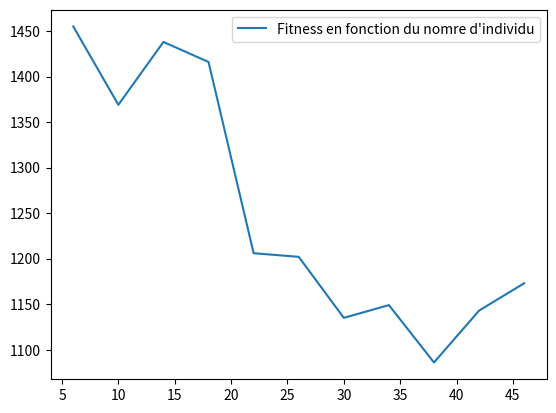

Write the Python code that produced this figure.
import numpy as np
import random
import matplotlib.pyplot as plt

#   PARAMETERS ###############################################
V = 50
MAX_ITER = 100
NB_COLIS = 50


#   TRAFFIC ##################################################
MATIN = [1.7, 2.2]
MIDI = [0.8, 1.2]
APRES_MIDI = [1.25, 1.7]
NUIT = [0.6, 1]

# CALCUL DU NOMBRE DE CAMIONS ################################
VOLUME_COLIS = [1, 3, 5, 8]
CAPACITE_CAMION = 50

def TableauColis(nb_colis):
  tableau = {}
  tableau[0] = random.randint(0, int(nb_colis/2))
  tableau[1] = random.randint(0, int(nb_colis-tableau[0]))
  tableau[2] = random.randint(0, int(nb_colis-(tableau[0]+tableau[1])))
  tableau[3] = nb_colis-(tableau[0]+tableau[1]+tableau[2])
  return tableau

def sub_nombreCamion(tab_colis, i, capacite):
    for _ in range(tab_colis[i]):
        if capacite + VOLUME_COLIS[i] < CAPACITE_CAMION and tab_colis[i] > 0:
            capacite += VOLUME_COLIS[i]
            tab_colis[i] -= 1
        elif i > 0:
            for j in range(i-1, -1, -1):
                for _ in range(tab_colis[j]):
                    if capacite + VOLUME_COLIS[j] < CAPACITE_CAMION and tab_colis[j] > 0:
                        capacite += VOLUME_COLIS[j]
                        tab_colis[j] -= 1

    for j in range(i-1, -1, -1):
                for _ in range(tab_colis[j]):
                    if capacite + VOLUME_COLIS[j] < CAPACITE_CAMION and tab_colis[j] > 0:
                        capacite += VOLUME_COLIS[j]
                        tab_colis[j] -= 1

    return capacite

def NombreCamion(tableau_colis):
    tab_colis = tableau_colis.copy()
    nb_camion = 1
    capacite = 0
    listeCapacite = []
    
    while any(x != 0 for x in tab_colis.values()):

        i = 3
        capacite = sub_nombreCamion(tab_colis, i, capacite)
        
        listeCapacite.append(capacite)
        capacite = 0
        nb_camion += 1
        i = 3
                
    listeCapacite.append(capacite)
    # print(tab_colis)
    # print(listeCapacite)
    return nb_camion

tableau_colis = TableauColis(NB_COLIS)
k = NombreCamion(tableau_colis)
# print('Nombre camion : ', k)

#   MATRICE DES POIDS ########################################
def matrice_poids(v, periode):
  arr = np.empty((v, v), dtype='int32')
  for i in range(0,v):
    for j in range(0,v):
      if j != i:
        arr[i][j] = round(random.randint(1, 100) * random.uniform(periode[0], periode[1]))
      else:
        arr[i][j] = 0
  
  return arr

MATRICE_POIDS = matrice_poids(V, MIDI)

# Generation #################################################
def Population(individual):
    pop = []
    for _ in range(0, individual):
        # randomList = [0]
        randomList = random.sample(range(1, V), V-1)
        # randomList.extend([0])
        truckIdx = random.sample(range(1, V-1), k-1)
        pop.append([randomList, truckIdx])
        
    return pop

#   Only for new gen ########################################
def individu():
    
    # randomList = [0]
    randomList = random.sample(range(1, V), V-1)
    # randomList.extend([0])
    truckIdx = random.sample(range(1, V-1), k-1)

    return [randomList, truckIdx]

#   Fitness #################################################
def get_sum(path):
    totalSum = 0
    element0 = path[0].copy()
    element1 = path[1].copy()
    
    #   Ajout du depot à l'interieur (fin du 1 camion, debut du 2ème, ...)
    for index in element1:
        for i in range(0,2):
            element0.insert(index, 0)

    #   Ajout du depot au debut et à la fin
    element0.append(0)
    element0.insert(0, 0)

    for i in range(len(element0)-1):
        totalSum += MATRICE_POIDS[element0[i]][element0[i+1]]
   
    return totalSum

def Fitness(pop):
    pop.sort(key=get_sum, reverse=False)
    return pop


#   Crossover ###############################################
def sub_crossover(i1, i2):
    rdmStartIdx = random.randint(0, len(i1[0])-2)
    rdmLength = random.randint(2, (len(i1[0]))-rdmStartIdx)
    idxList = list(range(rdmStartIdx, rdmStartIdx+rdmLength))
    child = [0] * (len(i1[0]))

    for i in idxList:
        child[i] = i1[0][i]
    for i in range(0, len(i2[0])):
        if child[i] == 0:
            if i2[0][i] not in child:
                child[i] = i2[0][i]
            else:
                for j in idxList:     
                    if i2[0][j] not in child:
                        child[i] = i2[0][j]
          
    rdmTruckIdx = random.randint(0, 1)
    truckIdx = i1[1] if rdmTruckIdx == 0 else i2[1]
    return [child, truckIdx]

def Crossover(pop):
    n_pop = []
    for i in range(len(pop)):
       
        if i == 0:
            n_pop.append(pop[i])
        else:
            n_pop.append(sub_crossover(pop[0], pop[i]))
       
    return n_pop


#   Mutation ################################################
def Mutation(pop):
    n = 0
    for i in pop:
        if n > 0:
            rdmIdx1 = random.randint(0, len(i[0])-1)
            rdmIdx2 = random.randint(0, len(i[0])-1)
            tmp = i[0][rdmIdx1]
            i[0][rdmIdx1] = i[0][rdmIdx2]
            i[0][rdmIdx2] = tmp
        n += 1

    return pop

#   NEW_POPULATION ############################################
def NewPopulation(pop):
    pop = Fitness(pop)
    n_pop = []
    for i in range(len(pop)):
        if i < (len(pop)/2):
            n_pop.append(pop[i])
        else:
            n_pop.append(individu())

    return n_pop


# Loop ########################################################
def Loop(pop, individual):
    if pop == []:
        pop = Population(individual)
    
    pop = Fitness(pop)
    pop = Crossover(pop)
    pop = Mutation(pop)
    pop = NewPopulation(pop)
        
    return pop


#   MAIN ######################################################

def Main(individu):
    population = []
    iter = 0
    bestScore = 9999999
    while iter < MAX_ITER :

        if population != []:
            
            for individual in population:
                tmpBestScore = get_sum(individual)
             
                if tmpBestScore < bestScore:
                    bestScore = tmpBestScore
  
        population = Loop(population, individu)
        iter += 1

    if population != []:
     
        for individual in population:
            tmpBestScore = get_sum(individual) 
           
            if tmpBestScore < bestScore:
                bestScore = tmpBestScore

        print("Nombre d'individu : ", str(individu), " - Best Score : ", str(bestScore))
        return [iter, bestScore]

# STAT #########################################################

def Stat():
    startIter = 6
    endIter = 50
    p = 4
    #   X
    iterNbr = []
    #   Y
    fitness = []
    for i in range(startIter, endIter, p):
       
        result = Main(i)
        iterNbr.append(i)
        fitness.append(result[1])
    
    plt.plot(iterNbr, fitness, label="Fitness en fonction du nomre d'individu")
    plt.legend()
    plt.show()


Stat()
# Reste à print le chart
# Changer le liste.py avec la selection après la mutation et avant la regeneration aléatoire (fitness dans le new gen)